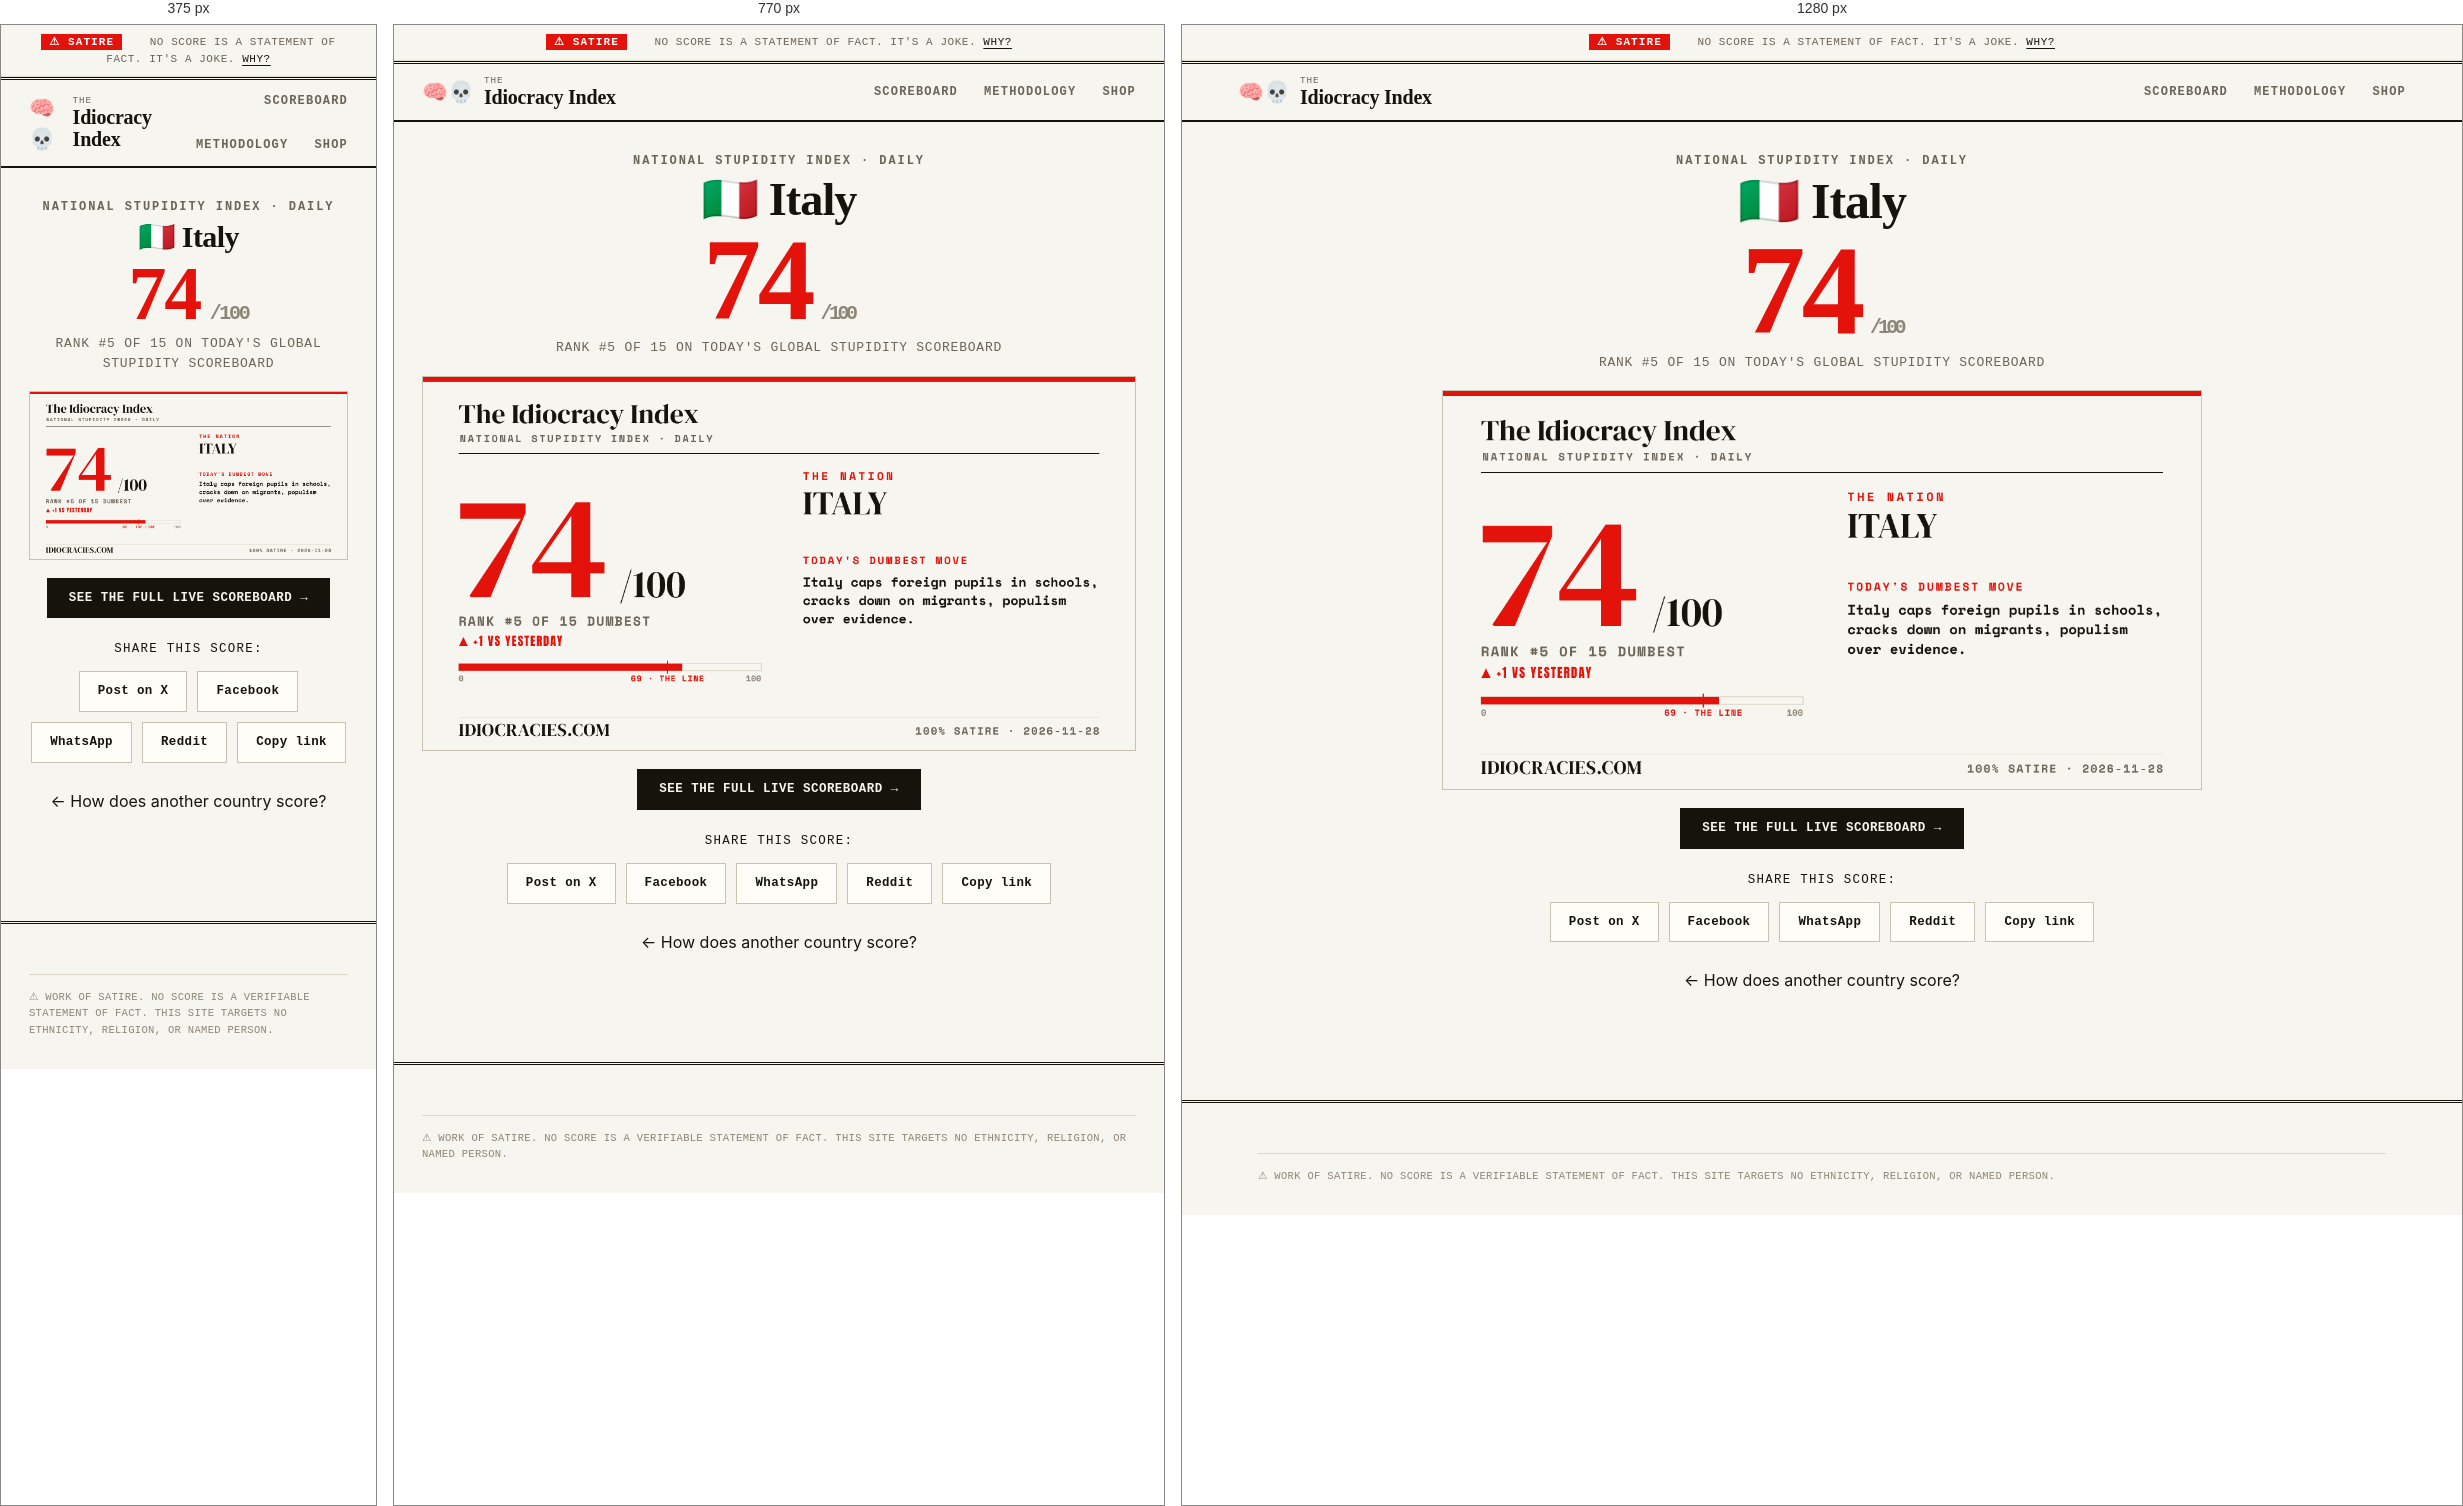
Rendered at 375 px, 770 px and 1280 px, left to right.

<!-- file: it.html -->
<!DOCTYPE html>
<html lang="en">
<head>
  <meta charset="UTF-8" />
  <meta name="viewport" content="width=device-width, initial-scale=1.0" />
  <title>Italy scores 74/100 on The Idiocracy Index</title>
  <meta name="description" content="🇮🇹 Italy ranks #5 of 15 on the world's daily stupidity scoreboard. Italy caps foreign pupils in schools, cracks down on migrants, populism over evidence. 100% satire." />
  <link rel="canonical" href="https://idiocracies.com/c/it.html" />
  <meta property="og:site_name" content="The Idiocracy Index" />
  <meta property="og:title" content="Italy scores 74/100 on The Idiocracy Index 🧠💀" />
  <meta property="og:description" content="🇮🇹 Italy ranks #5 of 15 on the world's daily stupidity scoreboard. Italy caps foreign pupils in schools, cracks down on migrants, populism over evidence. 100% satire." />
  <meta property="og:type" content="website" />
  <meta property="og:url" content="https://idiocracies.com/c/it.html" />
  <meta property="og:image" content="https://idiocracies.com/assets/og/it.png" />
  <meta property="og:image:width" content="1200" />
  <meta property="og:image:height" content="630" />
  <meta name="twitter:card" content="summary_large_image" />
  <meta name="twitter:title" content="Italy scores 74/100 on The Idiocracy Index 🧠💀" />
  <meta name="twitter:description" content="🇮🇹 Italy ranks #5 of 15 on the world's daily stupidity scoreboard. Italy caps foreign pupils in schools, cracks down on migrants, populism over evidence. 100% satire." />
  <meta name="twitter:image" content="https://idiocracies.com/assets/og/it.png" />
  <link rel="icon" type="image/png" sizes="32x32" href="/assets/favicon-32.png" />
  <link rel="apple-touch-icon" href="/assets/apple-touch-icon.png" />
  <link rel="preconnect" href="https://fonts.googleapis.com" />
  <link rel="preconnect" href="https://fonts.gstatic.com" crossorigin />
  <link href="https://fonts.googleapis.com/css2?family=Fraunces:ital,opsz,wght@0,9..144,400..900;1,9..144,400..600&family=Inter:wght@400;500;600;700&family=Space+Mono:wght@400;700&display=swap" rel="stylesheet" />
  <link rel="stylesheet" href="/assets/style.css" />
</head>
<body>
  <div class="satire-bar"><span class="tape-txt">⚠ SATIRE</span> &nbsp; No score is a statement of fact. It's a joke. <a href="/about.html#disclaimer">Why?</a></div>
  <header class="site-header">
    <a class="brand" href="/"><span class="brand-logo">🧠💀</span><span class="brand-text">The<strong>Idiocracy Index</strong></span></a>
    <nav class="nav"><a href="/">Scoreboard</a><a href="/about.html">Methodology</a><a href="/merch.html">Shop</a></nav>
  </header>

  <main class="page-article" style="max-width:880px;text-align:center">
    <p style="font-family:var(--mono);font-size:12px;font-weight:700;letter-spacing:.16em;text-transform:uppercase;color:var(--soft);margin-bottom:6px">National Stupidity Index · Daily</p>
    <h1 style="font-family:var(--serif);font-weight:900;font-size:clamp(30px,6vw,50px);line-height:1.02;letter-spacing:-.02em;margin:0 0 8px">🇮🇹 Italy</h1>
    <div style="font-family:var(--serif);font-weight:900;font-size:clamp(76px,15vw,128px);line-height:.86;letter-spacing:-.03em;color:var(--red)">74<span style="font-family:var(--mono);font-weight:700;font-size:20px;color:var(--faint)"> /100</span></div>
    <p style="font-family:var(--mono);font-size:13px;text-transform:uppercase;letter-spacing:.06em;color:var(--soft);margin:8px 0 0">Rank #5 of 15 on today's global stupidity scoreboard</p>
    <img class="country-card-img" src="/assets/og/it.png" alt="Italy scores 74/100 on The Idiocracy Index" width="1200" height="630" />
    <div class="share-cta-row">
      <a class="btn" href="/">See the full live scoreboard →</a>
    </div>
    <p class="share-label">Share this score:</p>
    <div class="share-row">
      <a class="share-btn x" href="https://twitter.com/intent/tweet?text=Italy%20scores%2074%2F100%20on%20The%20Idiocracy%20Index%20%F0%9F%A7%A0%F0%9F%92%80%2C%20rank%20%235%20of%2015%20dumbest.%20100%25%20satire.&url=https%3A%2F%2Fidiocracies.com%2Fc%2Fit.html" target="_blank" rel="noopener">Post on X</a>
      <a class="share-btn fb" href="https://www.facebook.com/sharer/sharer.php?u=https%3A%2F%2Fidiocracies.com%2Fc%2Fit.html" target="_blank" rel="noopener">Facebook</a>
      <a class="share-btn wa" href="https://wa.me/?text=Italy%20scores%2074%2F100%20on%20The%20Idiocracy%20Index%20%F0%9F%A7%A0%F0%9F%92%80%2C%20rank%20%235%20of%2015%20dumbest.%20100%25%20satire.%20https%3A%2F%2Fidiocracies.com%2Fc%2Fit.html" target="_blank" rel="noopener">WhatsApp</a>
      <a class="share-btn rd" href="https://www.reddit.com/submit?url=https%3A%2F%2Fidiocracies.com%2Fc%2Fit.html&title=Italy%20scores%2074%2F100%20on%20The%20Idiocracy%20Index%20%F0%9F%A7%A0%F0%9F%92%80%2C%20rank%20%235%20of%2015%20dumbest.%20100%25%20satire." target="_blank" rel="noopener">Reddit</a>
      <button class="share-btn copy" type="button" data-copy="https://idiocracies.com/c/it.html">Copy link</button>
    </div>
    <p style="margin-top:26px"><a href="/#rankings">← How does another country score?</a></p>
  </main>

  <footer class="site-footer">
    <div class="wrap"><p class="footer-legal">⚠ WORK OF SATIRE. No score is a verifiable statement of fact. This site targets no ethnicity, religion, or named person.</p></div>
  </footer>
  <script>
    document.addEventListener('click', function (e) {
      var b = e.target.closest('.share-btn.copy'); if (!b) return;
      navigator.clipboard.writeText(b.dataset.copy).then(function () {
        var o = b.textContent; b.textContent = 'Copied! ✓'; setTimeout(function () { b.textContent = o; }, 1600);
      });
    });
  </script>
</body>
</html>


/* @media block from style.css */
@media (max-width:900px){
  :root{ --margin:28px; }
  .hero-grid{ grid-template-columns:1fr; gap:28px; }
  .continent-card, .sm{ grid-column:span 4; }
  .spotlight-card, .spot{ grid-template-columns:1fr; }
  .spot-score, .spot .num{ grid-column:1/-1; } .spot-body, .spot .body{ grid-column:1/-1; } .spot .aside{ grid-column:1/-1; border-left:0; border-top:1px solid var(--line); padding-left:0; padding-top:14px; margin-top:14px; }
}

/* @media block from style.css */
@media (max-width:640px){
  .lt-head{ grid-template-columns:30px 1fr 56px; }
  .lt-head .col-bar, .lt-head .col-trend{ display:none; }
  .country-row{ grid-template-columns:30px 1fr 56px; }
  .country-bar, .country-trend{ display:none; }
  .continent-card, .sm{ grid-column:span 6; }
  .plate .sub{ gap:10px; font-size:10px; }
}